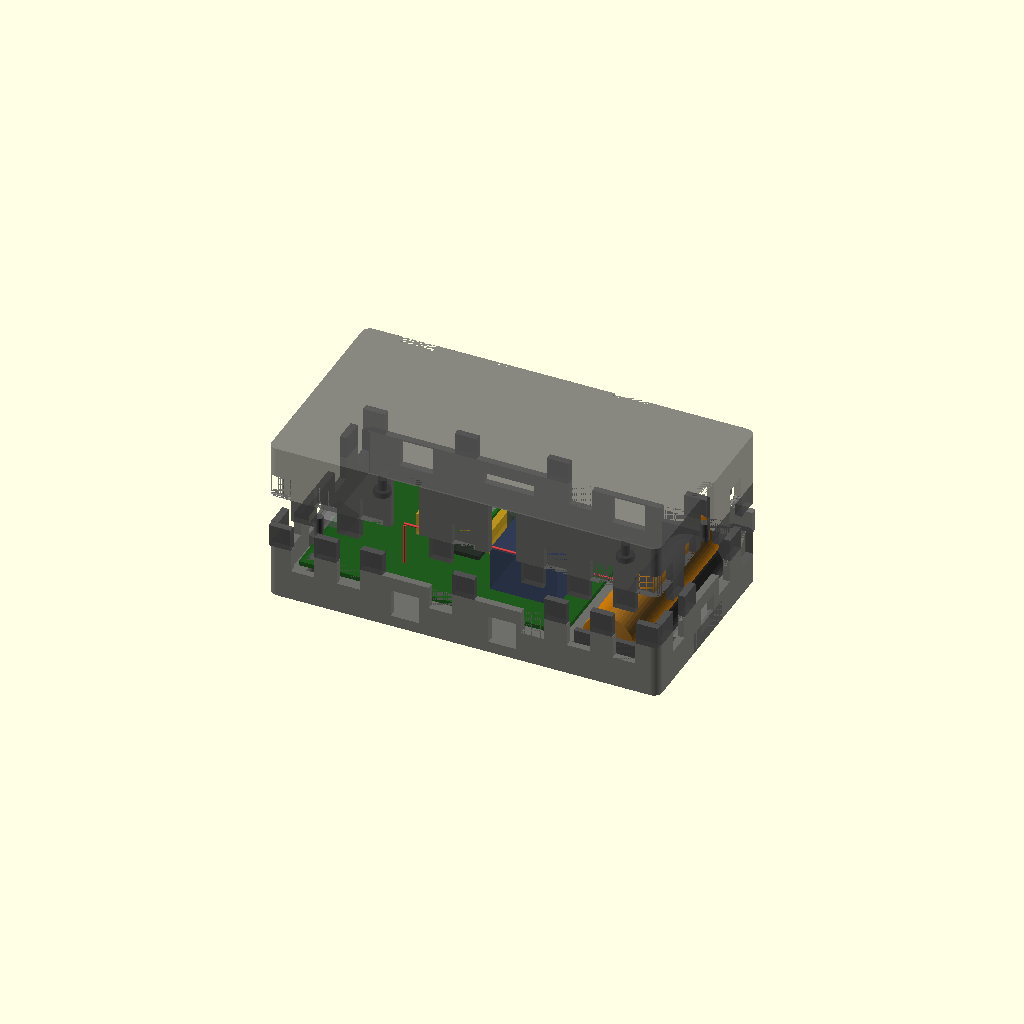
Cell 1: rendered with the file's own defaults.
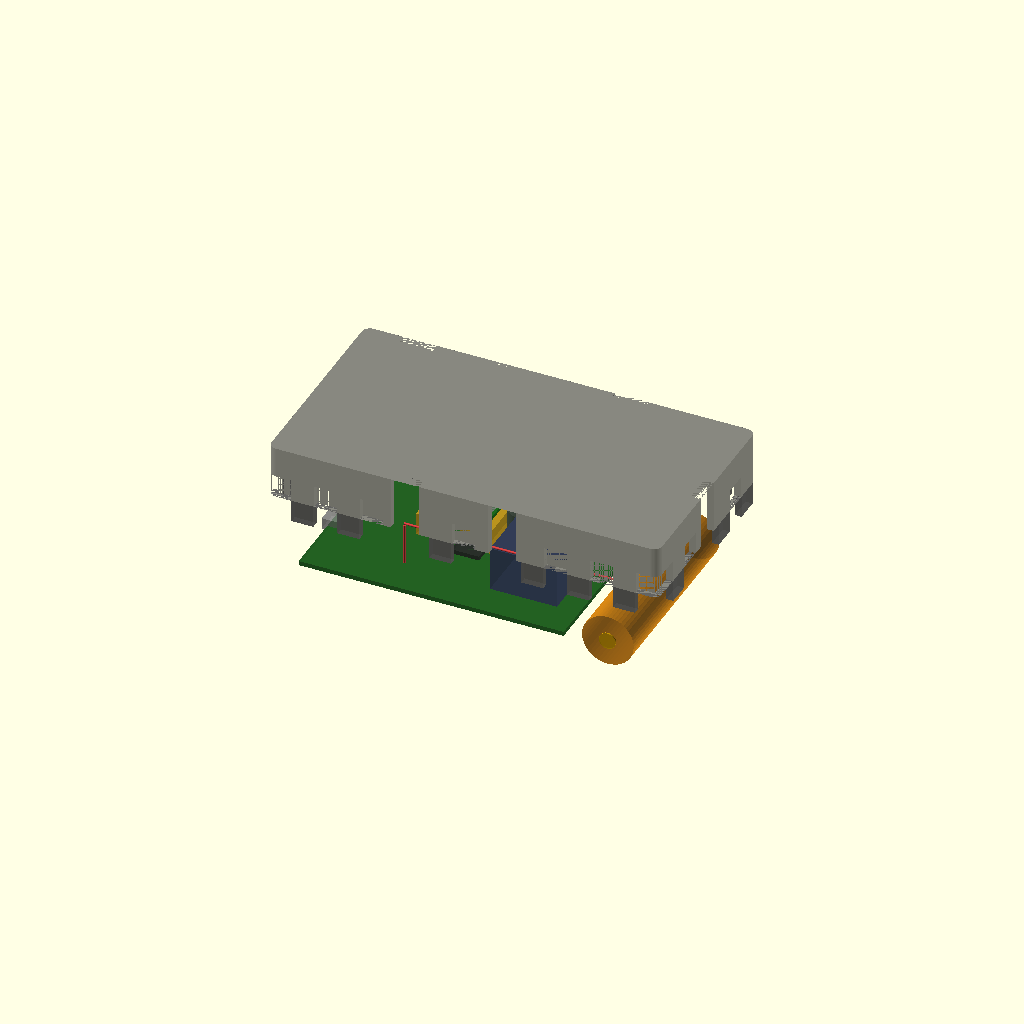
Cell 2: the same model with show_base = false.
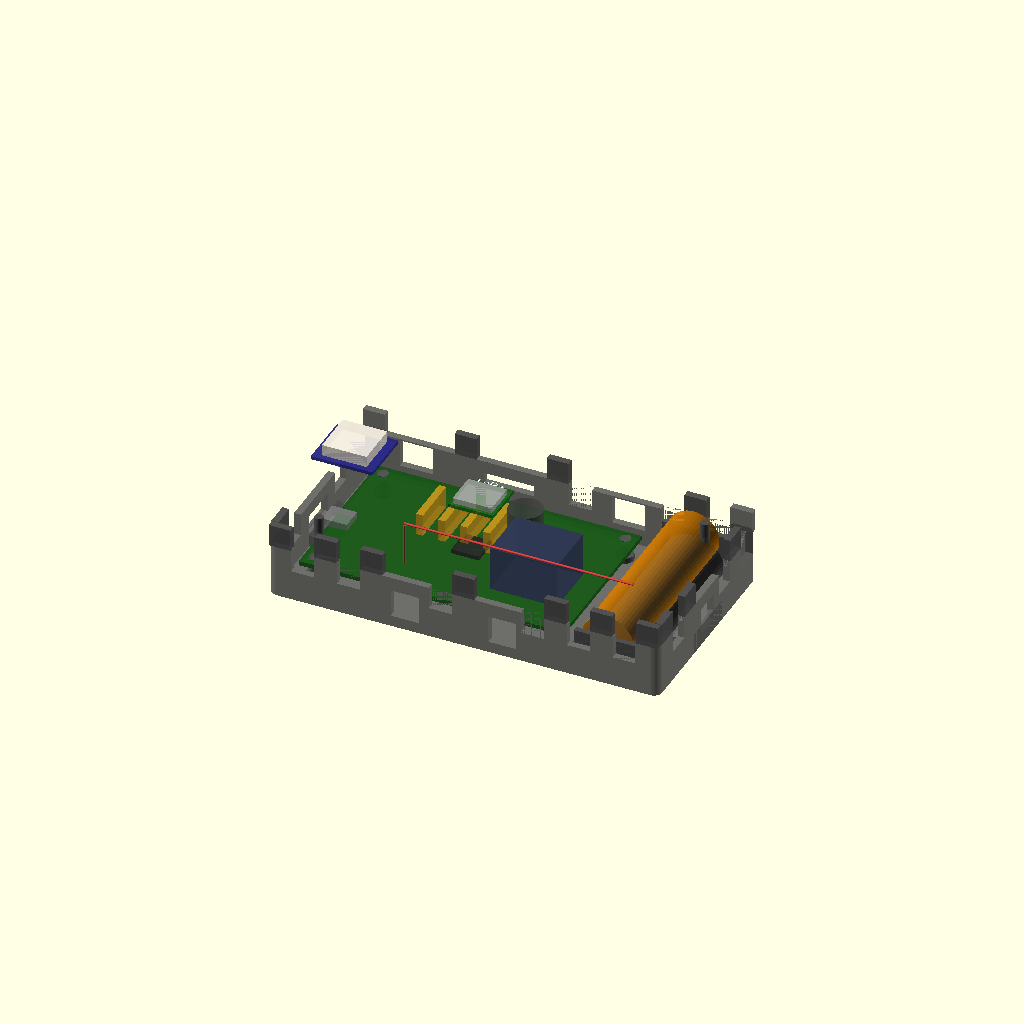
Cell 3: show_lid = false (everything else at default).
All cells are drawn from one camera (rotation 55°, 0°, 25°, orthographic, colour scheme Cornfield), so only the parameter changes between them.
Source of the model, hardware/enclosure.scad:
// MotoKey Lock Box — Castellated Finger Joint Enclosure (2 pieces, no drilling)
// Base and lid interlock like interlaced fingers. Gaps at connector locations
// form cable/port openings. Where no openings needed, fingers mesh tightly.
//
// v3 2026-03-10
// Units: mm
// Print: PETG or ABS, 0.2mm layers, 3 walls, 20% infill
// Orientation: both pieces print open-side-up (fingers point up)
// No supports needed — all features are vertical extrusions
// Render: F5 preview, F6 full render

/* [Enclosure] */
ext_l = 140;            // length (x) — fits PCB + battery side by side
ext_w = 75;             // width (y) — fits 60mm PCB + clearance
ext_h = 38;             // total height (z)
wall = 2.5;             // wall thickness
corner_r = 3;           // external corner radius
split_z = 19;           // z height where base ends and lid begins

/* [Finger Joint] */
finger_w = 8;           // finger width along wall
finger_tol = 0.2;       // clearance per side for fit
finger_depth = 8;       // how far fingers extend into mating part

/* [PCB] */
pcb_l = 95;
pcb_w = 60;
pcb_t = 1.6;
pcb_off_x = 5;          // PCB offset from inner left wall
pcb_off_y = 5;          // PCB offset from inner front wall
standoff_h = 6;
standoff_d = 6;
standoff_hole = 2.8;
standoff_inset = 4;     // from PCB edge (matches M3 mounting holes)

/* [Battery] */
batt_d = 18.5;          // 18650 diameter + clearance
batt_l = 66;            // 18650 length + 1mm
cradle_wall = 2;

/* [Mounting Flanges] */
flange_l = 22;
flange_w = 10;
flange_t = 3.5;
flange_hole = 4.2;      // M4

/* [Rendering] */
show_base = true;
show_lid = true;
show_pcb = true;
show_battery = true;
explode = 20;           // 0 = assembled, >0 = exploded view
$fn = 48;

// ============================================================
// Derived dimensions
// ============================================================
int_l = ext_l - 2*wall;
int_w = ext_w - 2*wall;
pcb_x = wall + pcb_off_x;
pcb_y = wall + pcb_off_y;
pcb_z = wall + standoff_h;

// Battery position — right of PCB, centered in y
batt_cx = wall + pcb_off_x + pcb_l + 8 + batt_d/2;
batt_cy = ext_w / 2;

// ============================================================
// PCB connector positions (from gen_pcb.py PLACEMENTS)
// Mapped to enclosure walls where they need openings
//
// PCB origin in enclosure: (pcb_x, pcb_y)
// PCB coords → enclosure coords: ex = pcb_x + px, ey = pcb_y + (pcb_w - py)
//   (y flipped because PCB y=0 is top, enclosure y=0 is front)
// ============================================================

// --- LEFT WALL (x = 0) openings ---
// J7 USB Micro-B at PCB (5, 34) — on left edge, rotated 90°
// USB connector is ~9mm wide, 6mm tall
usb_ex = 0;  // on left wall
usb_ey = pcb_y + (pcb_w - 34);  // ~31mm from front
usb_width = 12;
usb_height = 8;

// --- TOP WALL (y = ext_w) openings ---
// J1 12V input at PCB (12, 10) — near top edge
j1_ex = pcb_x + 12;
j1_width = 10;  // screw terminal

// --- RIGHT WALL (x = ext_l) openings ---
// J2 relay output at PCB (88, 10) — near top-right
j2_ex = pcb_x + 88;  // but this is relative to right wall
j2_width = 10;

// --- BOTTOM WALL (y = 0) openings ---
// J4 SX1278 at PCB (38, 40→58) — headers extend toward bottom
// J5 E-paper at PCB (46, 40→58)
// J6 Zones at PCB (62, 40→55)
// J8 GPS at PCB (54, 44→52)
// These are pin headers — wires route out bottom

// --- BACK WALL (y = ext_w) ---
// LED1, LED2 at PCB y=8 → enclosure y = pcb_y + (60-8) = ~57 (near back)
// SW1 learn button at PCB (56, 8) → near back wall
// BZ1 buzzer at PCB (66, 8) → near back wall

// ============================================================
// Connector opening definitions
// Each: [wall, position_along_wall, width, z_bottom, z_top]
// wall: 0=front(y=0), 1=right(x=ext_l), 2=back(y=ext_w), 3=left(x=0)
// ============================================================

// Opening specs: [wall_id, center_pos_along_wall, opening_width, z_start, z_end]
openings = [
    // J7 USB — left wall
    [3, pcb_y + (pcb_w - 34), 14, pcb_z - 1, pcb_z + 6],
    // J1 12V screw terminal — back wall (PCB y=10 → near back)
    [2, pcb_x + 12, 12, pcb_z, pcb_z + 10],
    // J2 relay output — back wall
    [2, pcb_x + 88, 12, pcb_z, pcb_z + 10],
    // LED1+LED2 light pipes — back wall
    [2, pcb_x + 45, 18, pcb_z + 2, pcb_z + 6],
    // Cable entry — front wall (for sensor/zone wires)
    [0, ext_l * 0.35, 10, 4, 14],
    [0, ext_l * 0.6, 10, 4, 14],
    // Battery wires — right wall
    [1, ext_w * 0.5, 10, 4, 14],
];

// ============================================================
// Primitives
// ============================================================

module rounded_box(l, w, h, r) {
    hull()
        for (x = [r, l-r], y = [r, w-r])
            translate([x, y, 0])
                cylinder(r=r, h=h);
}

// ============================================================
// Finger joint generation
//
// For each wall, we divide it into segments of finger_w.
// Base gets even-numbered fingers (0, 2, 4...) pointing up.
// Lid gets odd-numbered fingers (1, 3, 5...) pointing down.
// Where an opening exists, BOTH base and lid omit the finger,
// leaving a hole.
// ============================================================

// Check if a finger at position [start, end] along a wall overlaps any opening
function finger_overlaps_opening(wall_id, fstart, fend) =
    let(results = [for (o = openings)
        if (o[0] == wall_id)
            let(ostart = o[1] - o[2]/2, oend = o[1] + o[2]/2)
                (fstart < oend && fend > ostart) ? 1 : 0
    ])
    len([for (r = results) if (r == 1) r]) > 0;


// Fingers for front/back walls (along X axis, full length including corners)
module x_wall_fingers(wall_id, y_pos, z_base, is_base) {
    n = floor(ext_l / finger_w);
    fw = ext_l / n;
    for (i = [0 : n - 1]) {
        fstart = i * fw;
        fend = fstart + fw;
        my_finger = is_base ? (i % 2 == 0) : (i % 2 == 1);
        has_opening = finger_overlaps_opening(wall_id, fstart, fend);
        if (my_finger && !has_opening) {
            translate([fstart + finger_tol, y_pos, z_base])
                cube([fw - 2 * finger_tol, wall, finger_depth]);
        }
    }
}

// Fingers for left/right walls (along Y axis, skip corners to avoid overlap)
module y_wall_fingers(wall_id, x_pos, z_base, is_base) {
    inner_start = wall;
    inner_len = ext_w - 2 * wall;
    n = max(1, floor(inner_len / finger_w));
    fw = inner_len / n;
    for (i = [0 : n - 1]) {
        fstart = inner_start + i * fw;
        fend = fstart + fw;
        my_finger = is_base ? (i % 2 == 0) : (i % 2 == 1);
        has_opening = finger_overlaps_opening(wall_id, fstart, fend);
        if (my_finger && !has_opening) {
            translate([x_pos, fstart + finger_tol, z_base])
                cube([wall, fw - 2 * finger_tol, finger_depth]);
        }
    }
}

// Slot cutters — remove wall material where the OPPOSING part's fingers go
// For base: cut slots where lid fingers (odd) will drop in
// For lid: cut slots where base fingers (even) will poke up into

module x_wall_slots(wall_id, y_pos, is_base) {
    n = floor(ext_l / finger_w);
    fw = ext_l / n;
    for (i = [0 : n - 1]) {
        fstart = i * fw;
        // The opposing part's finger: base cuts for lid (odd), lid cuts for base (even)
        opp_finger = is_base ? (i % 2 == 1) : (i % 2 == 0);
        has_opening = finger_overlaps_opening(wall_id, fstart, fstart + fw);
        if (opp_finger && !has_opening) {
            // Cut a slot finger_depth deep into this wall
            translate([fstart, y_pos - 0.01, is_base ? split_z - finger_depth : split_z])
                cube([fw, wall + 0.02, finger_depth + 0.01]);
        }
    }
}

module y_wall_slots(wall_id, x_pos, is_base) {
    inner_start = wall;
    inner_len = ext_w - 2 * wall;
    n = max(1, floor(inner_len / finger_w));
    fw = inner_len / n;
    for (i = [0 : n - 1]) {
        fstart = inner_start + i * fw;
        opp_finger = is_base ? (i % 2 == 1) : (i % 2 == 0);
        has_opening = finger_overlaps_opening(wall_id, fstart, fstart + fw);
        if (opp_finger && !has_opening) {
            translate([x_pos - 0.01, fstart, is_base ? split_z - finger_depth : split_z])
                cube([wall + 0.02, fw, finger_depth + 0.01]);
        }
    }
}

// ============================================================
// Base
// ============================================================

module base() {
    difference() {
        union() {
            // Floor + lower walls up to split_z
            difference() {
                rounded_box(ext_l, ext_w, split_z, corner_r);
                translate([wall, wall, wall])
                    rounded_box(int_l, int_w, split_z, max(corner_r - wall, 0.5));
            }

            // Upward-pointing fingers — front/back own the corners
            x_wall_fingers(0, 0, split_z, true);              // Front wall
            x_wall_fingers(2, ext_w - wall, split_z, true);   // Back wall
            y_wall_fingers(3, 0, split_z, true);               // Left wall
            y_wall_fingers(1, ext_l - wall, split_z, true);    // Right wall
        }

        // Cut openings through base walls where connectors are
        base_openings();

        // Cut receiving slots in base top for lid fingers to drop into
        // Where base has NO finger (odd slots), cut wall down by finger_depth
        // so lid's odd fingers can nest in
        x_wall_slots(0, 0, true);              // Front
        x_wall_slots(2, ext_w - wall, true);   // Back
        y_wall_slots(3, 0, true);               // Left
        y_wall_slots(1, ext_l - wall, true);    // Right
    }

    // PCB standoffs
    pcb_standoffs();

    // Battery cradle
    battery_cradle();

    // Internal alignment pins (2x, help register lid)
    for (pos = [[wall + 10, wall + 10], [ext_l - wall - 10, ext_w - wall - 10]])
        translate([pos[0], pos[1], split_z])
            cylinder(d=3, h=finger_depth - 1);
}

module base_openings() {
    for (o = openings) {
        wid = o[0];
        pos = o[1];
        w = o[2];
        z0 = o[3];
        z1 = o[4];

        if (wid == 0) {
            // Front wall (y=0)
            translate([pos - w/2, -1, z0])
                cube([w, wall + 2, z1 - z0]);
        }
        if (wid == 1) {
            // Right wall (x=ext_l)
            translate([ext_l - wall - 1, pos - w/2, z0])
                cube([wall + 2, w, z1 - z0]);
        }
        if (wid == 2) {
            // Back wall (y=ext_w)
            translate([pos - w/2, ext_w - wall - 1, z0])
                cube([w, wall + 2, z1 - z0]);
        }
        if (wid == 3) {
            // Left wall (x=0)
            translate([-1, pos - w/2, z0])
                cube([wall + 2, w, z1 - z0]);
        }
    }
}

module pcb_standoffs() {
    // Snap-fit standoffs — PCB press-fits onto posts, no screws
    // Post has slight taper and a snap ring at top to grip PCB
    positions = [
        [pcb_x + standoff_inset, pcb_y + standoff_inset],
        [pcb_x + pcb_l - standoff_inset, pcb_y + standoff_inset],
        [pcb_x + standoff_inset, pcb_y + pcb_w - standoff_inset],
        [pcb_x + pcb_l - standoff_inset, pcb_y + pcb_w - standoff_inset],
    ];
    post_d = 3.0;       // slightly under M3 hole (3.2mm) for friction
    ring_d = 4.0;       // snap ring catches PCB top
    ring_h = 0.6;       // ring height
    for (p = positions)
        translate([p[0], p[1], wall]) {
            // Main post
            cylinder(d=post_d, h=standoff_h);
            // Support base
            cylinder(d=standoff_d, h=2);
            // Snap ring at top (catches above PCB)
            translate([0, 0, standoff_h + pcb_t - 0.1])
                cylinder(d1=post_d, d2=ring_d, h=ring_h);
        }
}

module battery_cradle() {
    batt_cy_start = batt_cy - batt_l/2;
    cradle_r = batt_d/2 + cradle_wall;

    // Semi-circular trough
    translate([batt_cx, batt_cy_start, wall])
        rotate([-90, 0, 0])
            linear_extrude(batt_l)
                difference() {
                    circle(r=cradle_r);
                    circle(d=batt_d);
                    // Cut top half open for insertion
                    translate([-cradle_r - 1, 0])
                        square([cradle_r * 2 + 2, cradle_r + 1]);
                }

    // End retainer walls
    for (dy = [-cradle_wall, batt_l])
        translate([batt_cx - cradle_r, batt_cy_start + dy, wall])
            cube([cradle_r * 2, cradle_wall, batt_d/2 + 4]);

    // Zip-tie channels — slots through cradle floor for zip ties to loop over battery
    zt_slot_w = 4;    // zip tie width
    zt_slot_h = 2.5;  // zip tie thickness + clearance
    for (dy = [batt_l * 0.25, batt_l * 0.75]) {
        // Slot on left side of cradle
        translate([batt_cx - cradle_r - 1, batt_cy_start + dy - zt_slot_w/2, wall - 0.01])
            cube([zt_slot_h, zt_slot_w, zt_slot_h + 0.02]);
        // Slot on right side of cradle
        translate([batt_cx + cradle_r + 1 - zt_slot_h, batt_cy_start + dy - zt_slot_w/2, wall - 0.01])
            cube([zt_slot_h, zt_slot_w, zt_slot_h + 0.02]);
    }
}

// ============================================================
// Lid
// ============================================================

module lid() {
    lid_wall_h = ext_h - split_z;

    difference() {
        union() {
            // Ceiling + upper walls from split_z to ext_h
            translate([0, 0, split_z])
                difference() {
                    rounded_box(ext_l, ext_w, lid_wall_h, corner_r);
                    translate([wall, wall, -1])
                        rounded_box(int_l, int_w, lid_wall_h - wall + 1, max(corner_r - wall, 0.5));
                }

            // Downward-pointing fingers — same layout as base, opposite parity
            x_wall_fingers(0, 0, split_z - finger_depth, false);              // Front
            x_wall_fingers(2, ext_w - wall, split_z - finger_depth, false);   // Back
            y_wall_fingers(3, 0, split_z - finger_depth, false);               // Left
            y_wall_fingers(1, ext_l - wall, split_z - finger_depth, false);    // Right
        }

        // Cut openings through lid walls where connectors are
        lid_openings();

        // Cut receiving slots in lid bottom for base fingers to poke up into
        x_wall_slots(0, 0, false);              // Front
        x_wall_slots(2, ext_w - wall, false);   // Back
        y_wall_slots(3, 0, false);               // Left
        y_wall_slots(1, ext_l - wall, false);    // Right

        // Alignment pin holes
        for (pos = [[wall + 10, wall + 10], [ext_l - wall - 10, ext_w - wall - 10]])
            translate([pos[0], pos[1], split_z - finger_depth - 1])
                cylinder(d=3 + 0.4, h=finger_depth + 2);

        // LoRa antenna channel — groove in lid interior ceiling
        // 82mm long for 915MHz quarter-wave, runs along front wall (y = wall)
        // Press-fit copper wire into this channel
        ant_ch_w = 1.8;     // channel width (fits 1mm wire + clearance)
        ant_ch_d = 1.5;     // channel depth into lid ceiling
        ant_start_x = pcb_x + 44;  // starts near LoRa module (J4 at pcb_x+38)
        ant_len = 82;        // quarter-wave at 915MHz
        // Straight run along front interior wall
        translate([ant_start_x, wall + 2, ext_h - wall - ant_ch_d])
            cube([ant_len, ant_ch_w, ant_ch_d + 0.1]);
        // Entry notch — vertical slot so wire can come up from module
        translate([ant_start_x - 1, wall + 2, split_z - 2])
            cube([ant_ch_w + 1, ant_ch_w, ext_h - wall - split_z + 3]);
    }

    // Antenna channel guide ribs (keep wire from falling out)
    // Small bumps every 20mm that the wire snaps past
    for (dx = [20, 40, 60]) {
        translate([pcb_x + 44 + dx, wall + 2, ext_h - wall - 1.5])
            cube([0.6, 1.8, 0.5]);
    }
}

module lid_openings() {
    for (o = openings) {
        wid = o[0];
        pos = o[1];
        w = o[2];
        z0 = o[3];
        z1 = o[4];
        // Extend opening up through the lid portion too
        z_top = ext_h;

        if (wid == 0) {
            translate([pos - w/2, -1, z0])
                cube([w, wall + 2, z_top - z0]);
        }
        if (wid == 1) {
            translate([ext_l - wall - 1, pos - w/2, z0])
                cube([wall + 2, w, z_top - z0]);
        }
        if (wid == 2) {
            translate([pos - w/2, ext_w - wall - 1, z0])
                cube([w, wall + 2, z_top - z0]);
        }
        if (wid == 3) {
            translate([-1, pos - w/2, z0])
                cube([wall + 2, w, z_top - z0]);
        }
    }
}

// ============================================================
// Mounting Flanges (on base)
// ============================================================

module mounting_flanges() {
    for (side = [0, 1]) {
        translate([side * ext_l, ext_w/2 - flange_l/2, 0])
            mirror([side, 0, 0])
                difference() {
                    hull() {
                        cube([flange_w, flange_l, flange_t]);
                        cube([1, flange_l, split_z * 0.4]);
                    }
                    translate([flange_w/2, flange_l/2, -1])
                        cylinder(d=flange_hole, h=flange_t + 2);
                }
    }
}

// ============================================================
// Visual models (preview only — not printed)
// ============================================================

module pcb_model() {
    color("#1a5a1a", 0.8)
    translate([pcb_x, pcb_y, pcb_z])
        cube([pcb_l, pcb_w, pcb_t]);

    // Relay (tallest component: ~16mm)
    color("#3a3a6a", 0.6)
    translate([pcb_x + 63, pcb_y + 12, pcb_z + pcb_t])
        cube([24, 20, 16]);

    // MCU TQFP-32
    color("#2a2a2a", 0.7)
    translate([pcb_x + 43, pcb_y + 25, pcb_z + pcb_t])
        cube([10, 10, 1.5]);

    // Buzzer
    color("#4a4a4a", 0.6)
    translate([pcb_x + 60, pcb_y + 46, pcb_z + pcb_t])
        cylinder(d=12, h=9.5);

    // USB connector (left edge)
    color("#888", 0.7)
    translate([pcb_x - 2, pcb_y + 22, pcb_z])
        cube([9, 8, 4]);

    // Pin headers (bottom area)
    color("#daa520", 0.7)
    for (dx = [28, 36, 44, 52])
        translate([pcb_x + dx, pcb_y + 30, pcb_z + pcb_t])
            cube([2.54, 18, 8]);
}

module battery_model() {
    batt_cy_start = batt_cy - batt_l/2;
    color("#cc7700", 0.7)
    translate([batt_cx, batt_cy_start, wall + batt_d/2 + 2])
        rotate([-90, 0, 0])
            cylinder(d=batt_d, h=batt_l);

    // + terminal
    color("#ddaa00", 0.8)
    translate([batt_cx, batt_cy_start - 0.5, wall + batt_d/2 + 2])
        rotate([-90, 0, 0])
            cylinder(d=6, h=1);
}

// LoRa module (RFM95W ~16x16x3mm) plugged into J4 header
module lora_model() {
    // J4 is at PCB (38, 40), header pins point down from module
    lora_x = pcb_x + 36;               // centered on J4
    lora_y = pcb_y + 38;               // sits over J4 header area
    lora_z = pcb_z + pcb_t + 8;        // above header pins (~8mm pin height)

    // Module PCB
    color("#1a6a1a", 0.8)
    translate([lora_x, lora_y, lora_z])
        cube([16, 16, 1.2]);

    // RF shield can
    color("#aaa", 0.7)
    translate([lora_x + 1, lora_y + 1, lora_z + 1.2])
        cube([14, 12, 2]);

    // Antenna wire — goes up from module then into lid channel
    // Vertical run up to lid
    color("#d44", 0.9)
    translate([lora_x + 1, pcb_y + 2, lora_z + 1])
        cylinder(d=0.8, h=ext_h - wall - 1.5 - lora_z - 1);
    // Horizontal run along lid channel (82mm, along front wall interior)
    color("#d44", 0.9)
    translate([lora_x + 1, pcb_y + 2, ext_h - wall - 0.8])
        rotate([0, 90, 0])
            cylinder(d=0.8, h=82);

    // Label
    color("#fff")
    translate([lora_x + 3, lora_y + 14, lora_z + 1.3])
        linear_extrude(0.2)
            text("LoRa", size=3);
}

// GPS module (BN-220 ~22x20x6mm) mounted on lid interior
module gps_model() {
    // Mounted flat against inside of lid, toward left side
    // Patch antenna faces up (toward sky through plastic lid)
    gps_x = wall + 8;
    gps_y = wall + 8;
    gps_z = ext_h - wall - 6;          // flush against lid interior

    // Module PCB
    color("#2a2a8a", 0.8)
    translate([gps_x, gps_y, gps_z])
        cube([22, 20, 1.2]);

    // Ceramic patch antenna (on top, faces lid/sky)
    color("#f5f0e0", 0.9)
    translate([gps_x + 3, gps_y + 2, gps_z + 1.2])
        cube([16, 16, 4]);

    // Label
    color("#fff")
    translate([gps_x + 5, gps_y + 18, gps_z + 1.3])
        linear_extrude(0.2)
            text("GPS", size=3);
}

/* [Modules] */
show_lora = true;
show_gps = true;

// ============================================================
// Assembly
// ============================================================

if (show_base) {
    color("#555", 0.85)
        base();
    color("#666", 0.8)
        mounting_flanges();
}

if (show_lid) {
    lid_offset = explode > 0 ? explode : 0;
    translate([0, 0, lid_offset])
        color("#555", 0.7)
            lid();
}

if (show_pcb)
    pcb_model();

if (show_battery)
    battery_model();

if (show_lora)
    lora_model();

if (show_gps) {
    gps_offset = explode > 0 ? explode : 0;
    translate([0, 0, gps_offset])
        gps_model();
}
Parameter table extracted from the source (name, type, default, range or options):
ext_l: number, default 140
ext_w: number, default 75
ext_h: number, default 38
wall: number, default 2.5
corner_r: number, default 3
split_z: number, default 19
finger_w: number, default 8
finger_tol: number, default 0.2
finger_depth: number, default 8
pcb_l: number, default 95
pcb_w: number, default 60
pcb_t: number, default 1.6
pcb_off_x: number, default 5
pcb_off_y: number, default 5
standoff_h: number, default 6
standoff_d: number, default 6
standoff_hole: number, default 2.8
standoff_inset: number, default 4
batt_d: number, default 18.5
batt_l: number, default 66
cradle_wall: number, default 2
flange_l: number, default 22
flange_w: number, default 10
flange_t: number, default 3.5
flange_hole: number, default 4.2
show_base: bool, default true
show_lid: bool, default true
show_pcb: bool, default true
show_battery: bool, default true
explode: number, default 20
usb_ex: number, default 0
usb_width: number, default 12
usb_height: number, default 8
j1_width: number, default 10
j2_width: number, default 10
